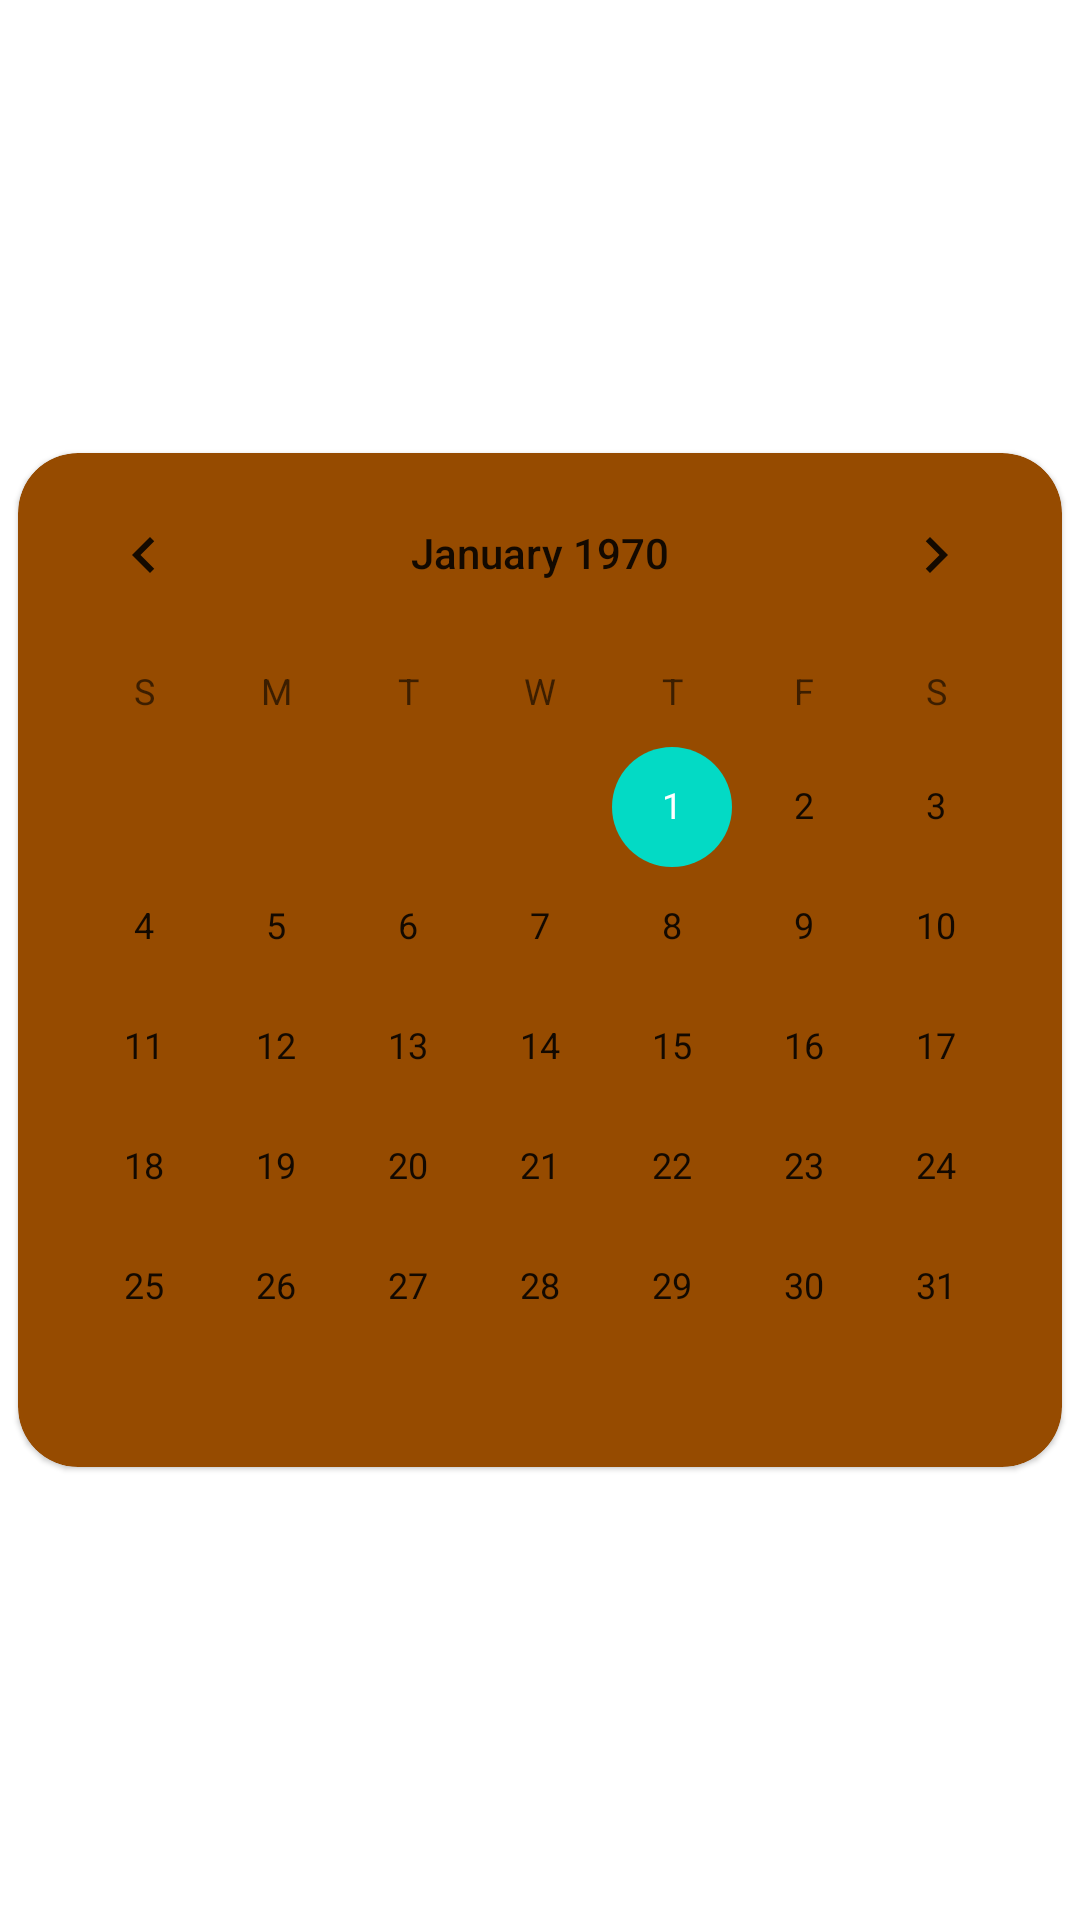

Produce the Android XML layout that renders to this screen, including the resource entries it uses.
<!-- AndroidManifest.xml: application theme Theme.Tip -->
<!-- res/layout/activity_calendar_view.xml -->
<?xml version="1.0" encoding="utf-8"?>
<RelativeLayout xmlns:android="http://schemas.android.com/apk/res/android"
    xmlns:app="http://schemas.android.com/apk/res-auto"
    xmlns:tools="http://schemas.android.com/tools"
    android:layout_width="match_parent"
    android:layout_height="match_parent"
    android:orientation="vertical"
    tools:context=".essentialactivity.CalendarActivity">
    <com.google.android.material.card.MaterialCardView
        android:fitsSystemWindows="true"
        app:cardCornerRadius="20dp"
        android:layout_centerInParent="true"
        app:cardBackgroundColor="#964B00"
        android:layout_width="wrap_content"
        android:layout_height="wrap_content">
        <CalendarView
            android:outlineSpotShadowColor="@color/white"
            android:focusedMonthDateColor="@color/purple_700"
            android:backgroundTint="@color/purple_700"
            android:backgroundTintMode="screen"
            android:id="@+id/calendar"
            android:selectedWeekBackgroundColor="#FF00"
            android:fitsSystemWindows="true"
            android:foregroundGravity="center"
            android:layout_width="match_parent"
            android:layout_height="wrap_content"/>
    </com.google.android.material.card.MaterialCardView>
</RelativeLayout>
<!-- resources referenced by this layout -->
<resources>
  <style name="Theme.Tip" parent="Theme.MaterialComponents.Light.DarkActionBar">
          
          <item name="colorPrimary">@color/purple_500</item>
          <item name="colorPrimaryVariant">@color/purple_700</item>
          <item name="colorOnPrimary">@color/white</item>
          
          <item name="colorSecondary">@color/teal_200</item>
          <item name="colorSecondaryVariant">@color/teal_700</item>
          <item name="colorOnSecondary">@color/black</item>
          
          <item name="android:statusBarColor">?attr/colorPrimaryVariant</item>
          
      </style>
  <!-- not gathered from this repository: default colours our renderer supplied (Android Studio template values) -->
  <color name="purple_500">#FF6200EE</color>
  <color name="purple_700">#FF3700B3</color>
  <color name="teal_200">#FF03DAC5</color>
  <color name="teal_700">#FF018786</color>
  <color name="black">#FF000000</color>
  <color name="white">#FFFFFFFF</color>
</resources>
